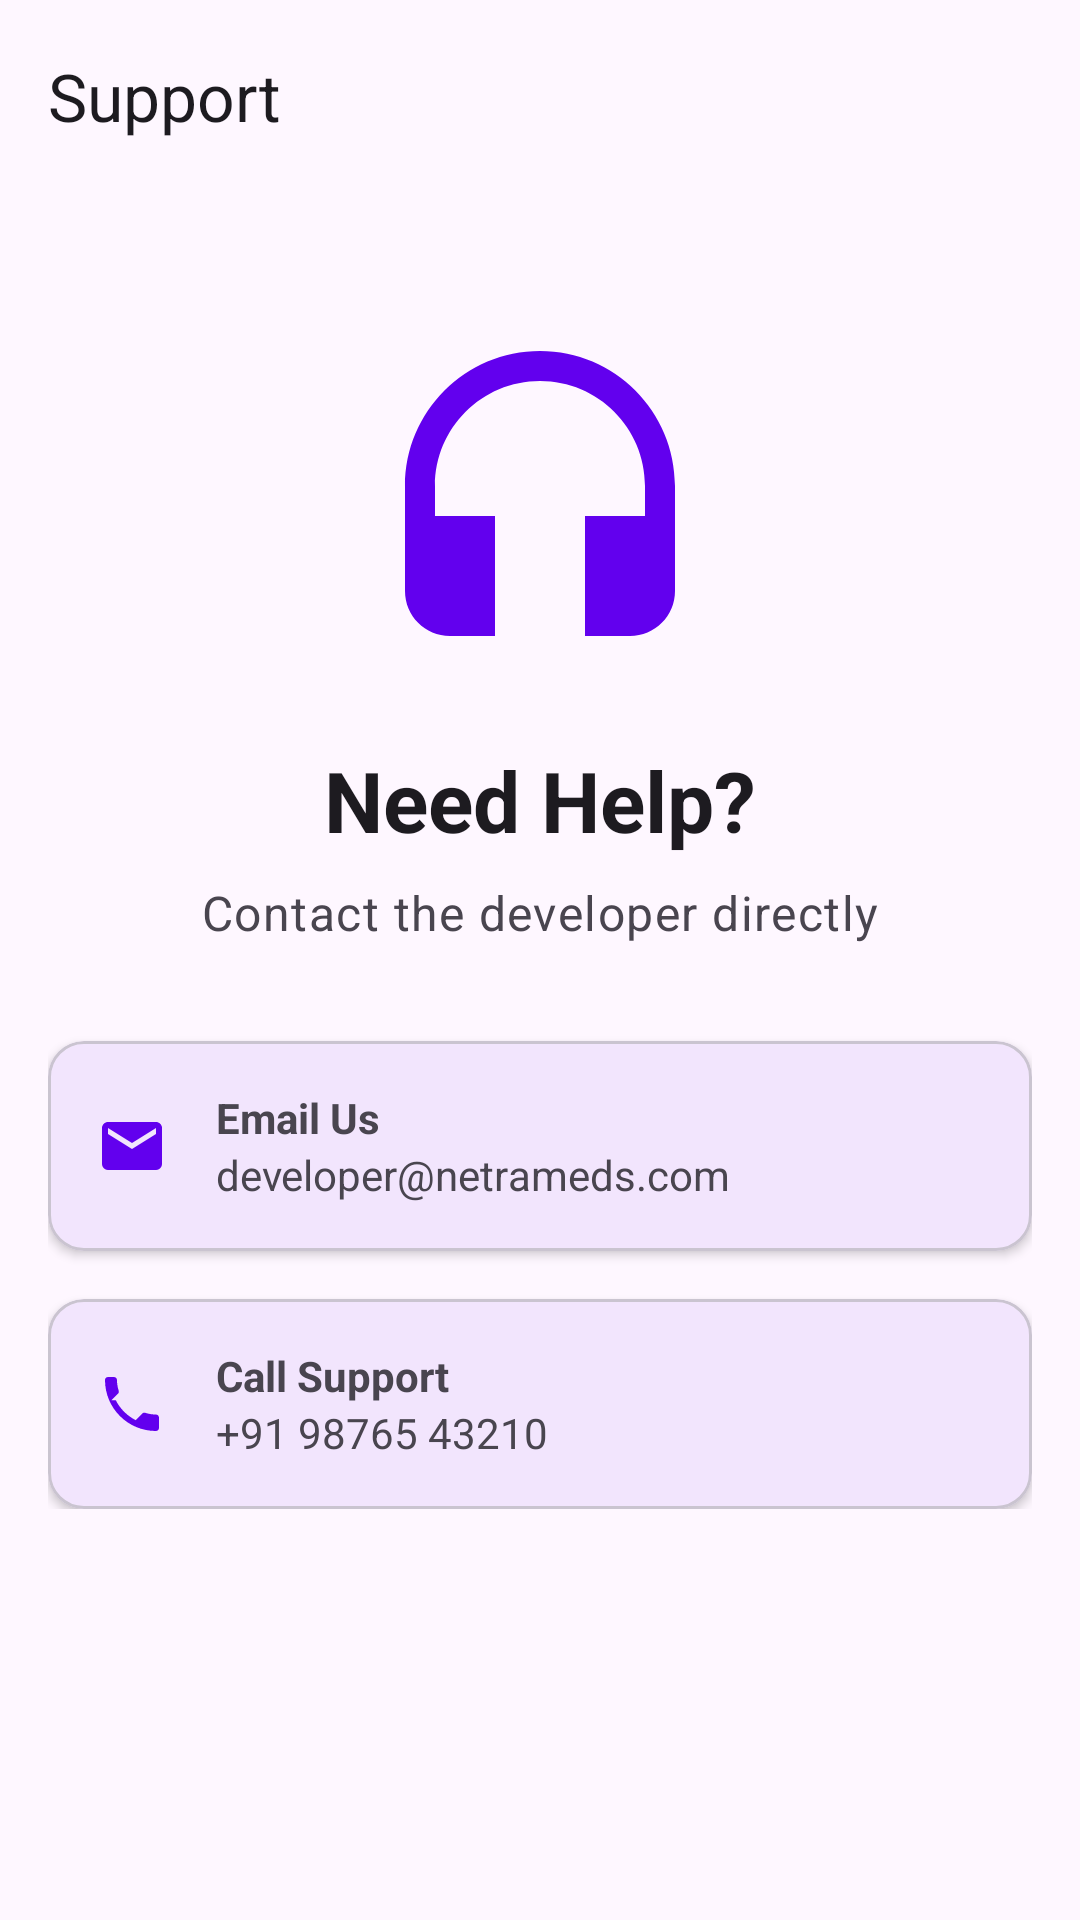

This screen was rendered from an Android layout file. Write that file and the resources it references.
<!-- AndroidManifest.xml: application theme Theme.NetraMeds -->
<!-- res/layout/fragment_support.xml -->
<?xml version="1.0" encoding="utf-8"?>
<androidx.constraintlayout.widget.ConstraintLayout xmlns:android="http://schemas.android.com/apk/res/android"
    xmlns:app="http://schemas.android.com/apk/res-auto"
    xmlns:tools="http://schemas.android.com/tools"
    android:layout_width="match_parent"
    android:layout_height="match_parent"
    tools:context=".features.support.SupportFragment">

    <com.google.android.material.appbar.AppBarLayout
        android:id="@+id/appBarLayout"
        android:layout_width="match_parent"
        android:layout_height="wrap_content"
        app:layout_constraintTop_toTopOf="parent">

        <com.google.android.material.appbar.MaterialToolbar
            android:id="@+id/toolbar"
            android:layout_width="match_parent"
            android:layout_height="?attr/actionBarSize"
            app:navigationIcon="@drawable/ic_arrow_back"
            app:title="Support" />
    </com.google.android.material.appbar.AppBarLayout>

    <ScrollView
        android:layout_width="match_parent"
        android:layout_height="0dp"
        app:layout_constraintBottom_toBottomOf="parent"
        app:layout_constraintTop_toBottomOf="@id/appBarLayout">

        <LinearLayout
            android:layout_width="match_parent"
            android:layout_height="wrap_content"
            android:orientation="vertical"
            android:padding="16dp">

            <ImageView
                android:layout_width="120dp"
                android:layout_height="120dp"
                android:layout_gravity="center"
                android:layout_marginTop="32dp"
                android:src="@drawable/ic_support"
                app:tint="?attr/colorPrimary" />

            <TextView
                android:layout_width="wrap_content"
                android:layout_height="wrap_content"
                android:layout_gravity="center"
                android:layout_marginTop="16dp"
                android:text="Need Help?"
                android:textAppearance="@style/TextAppearance.Material3.HeadlineMedium"
                android:textStyle="bold" />

            <TextView
                android:layout_width="wrap_content"
                android:layout_height="wrap_content"
                android:layout_gravity="center"
                android:layout_marginTop="8dp"
                android:text="Contact the developer directly"
                android:textAppearance="@style/TextAppearance.Material3.BodyLarge"
                android:textColor="?attr/colorOnSurfaceVariant" />

            <com.google.android.material.card.MaterialCardView
                android:id="@+id/email_card"
                android:layout_width="match_parent"
                android:layout_height="wrap_content"
                android:layout_marginTop="32dp"
                android:clickable="true"
                android:focusable="true"
                app:cardCornerRadius="12dp"
                app:cardElevation="2dp">

                <LinearLayout
                    android:layout_width="match_parent"
                    android:layout_height="wrap_content"
                    android:gravity="center_vertical"
                    android:orientation="horizontal"
                    android:padding="16dp">

                    <ImageView
                        android:layout_width="24dp"
                        android:layout_height="24dp"
                        android:src="@drawable/ic_email"
                        app:tint="?attr/colorPrimary" />

                    <LinearLayout
                        android:layout_width="wrap_content"
                        android:layout_height="wrap_content"
                        android:layout_marginStart="16dp"
                        android:orientation="vertical">

                        <TextView
                            android:layout_width="wrap_content"
                            android:layout_height="wrap_content"
                            android:text="Email Us"
                            android:textStyle="bold" />

                        <TextView
                            android:layout_width="wrap_content"
                            android:layout_height="wrap_content"
                            android:text="developer@netrameds.com"
                            android:textColor="?attr/colorOnSurfaceVariant" />
                    </LinearLayout>
                </LinearLayout>
            </com.google.android.material.card.MaterialCardView>

            <com.google.android.material.card.MaterialCardView
                android:id="@+id/phone_card"
                android:layout_width="match_parent"
                android:layout_height="wrap_content"
                android:layout_marginTop="16dp"
                android:clickable="true"
                android:focusable="true"
                app:cardCornerRadius="12dp"
                app:cardElevation="2dp">

                <LinearLayout
                    android:layout_width="match_parent"
                    android:layout_height="wrap_content"
                    android:gravity="center_vertical"
                    android:orientation="horizontal"
                    android:padding="16dp">

                    <ImageView
                        android:layout_width="24dp"
                        android:layout_height="24dp"
                        android:src="@drawable/ic_phone"
                        app:tint="?attr/colorPrimary" />

                    <LinearLayout
                        android:layout_width="wrap_content"
                        android:layout_height="wrap_content"
                        android:layout_marginStart="16dp"
                        android:orientation="vertical">

                        <TextView
                            android:layout_width="wrap_content"
                            android:layout_height="wrap_content"
                            android:text="Call Support"
                            android:textStyle="bold" />

                        <TextView
                            android:layout_width="wrap_content"
                            android:layout_height="wrap_content"
                            android:text="+91 98765 43210"
                            android:textColor="?attr/colorOnSurfaceVariant" />
                    </LinearLayout>
                </LinearLayout>
            </com.google.android.material.card.MaterialCardView>

        </LinearLayout>
    </ScrollView>
</androidx.constraintlayout.widget.ConstraintLayout>
<!-- resources referenced by this layout -->
<resources>
  <!-- drawable ic_email (drawable) -->
  <vector xmlns:android="http://schemas.android.com/apk/res/android"
      android:width="24dp"
      android:height="24dp"
      android:viewportWidth="24"
      android:viewportHeight="24"
      android:tint="#000000"> <path
      android:fillColor="@android:color/white"
      android:pathData="M20,4H4C2.9,4 2,4.9 2,6V18A2,2 0 0,0 4,20H20A2,2 0 0,0 22,18V6C22,4.9 21.1,4 20,4M20,8L12,13L4,8V6L12,11L20,6V8Z"/>
  </vector>
  <!-- drawable ic_phone (drawable) -->
  <vector xmlns:android="http://schemas.android.com/apk/res/android"
      android:width="24dp"
      android:height="24dp"
      android:viewportWidth="24"
      android:viewportHeight="24"
      android:tint="#000000">
      <path
          android:fillColor="@android:color/white"
          android:pathData="M6.62,10.79c1.44,2.83 3.76,5.14 6.59,6.59l2.2,-2.2c0.27,-0.27 0.67,-0.36 1.02,-0.24c1.12,0.37 2.33,0.57 3.57,0.57c0.55,0 1,0.45 1,1V20c0,0.55 -0.45,1 -1,1c-9.39,0 -17,-7.61 -17,-17c0,-0.55 0.45,-1 1,-1H6c0.55,0 1,0.45 1,1c0,1.25 0.2,2.45 0.57,3.57c0.11,0.35 0.03,0.74 -0.25,1.02l-2.2,2.2z"/>
  </vector>
  <!-- drawable ic_support (drawable) -->
  <vector xmlns:android="http://schemas.android.com/apk/res/android"
      android:width="24dp"
      android:height="24dp"
      android:viewportWidth="24"
      android:viewportHeight="24"
      android:tint="#000000">
  
      <path
          android:fillColor="@android:color/white"
          android:pathData="M12,1c-4.97,0 -9,4.03 -9,9v7c0,1.66 1.34,3 3,3h3v-8H5v-2c0,-3.87 3.13,-7 7,-7s7,3.13 7,7v2h-4v8h3c1.66,0 3,-1.34 3,-3v-7c0,-4.97 -4.03,-9 -9,-9z"/>
  </vector>
  <style name="Theme.NetraMeds" parent="Theme.Material3.DayNight.NoActionBar">
          <item name="colorPrimary">@color/my_light_primary</item>
          <item name="colorPrimaryVariant">@color/my_light_primary_variant</item>
          <item name="colorOnPrimary">@color/my_light_onPrimary</item>
      </style>
  <color name="my_light_primary">#6200EE</color>
  <color name="my_light_primary_variant">#3700B3</color>
  <color name="my_light_onPrimary">#FFFFFF</color>
</resources>
